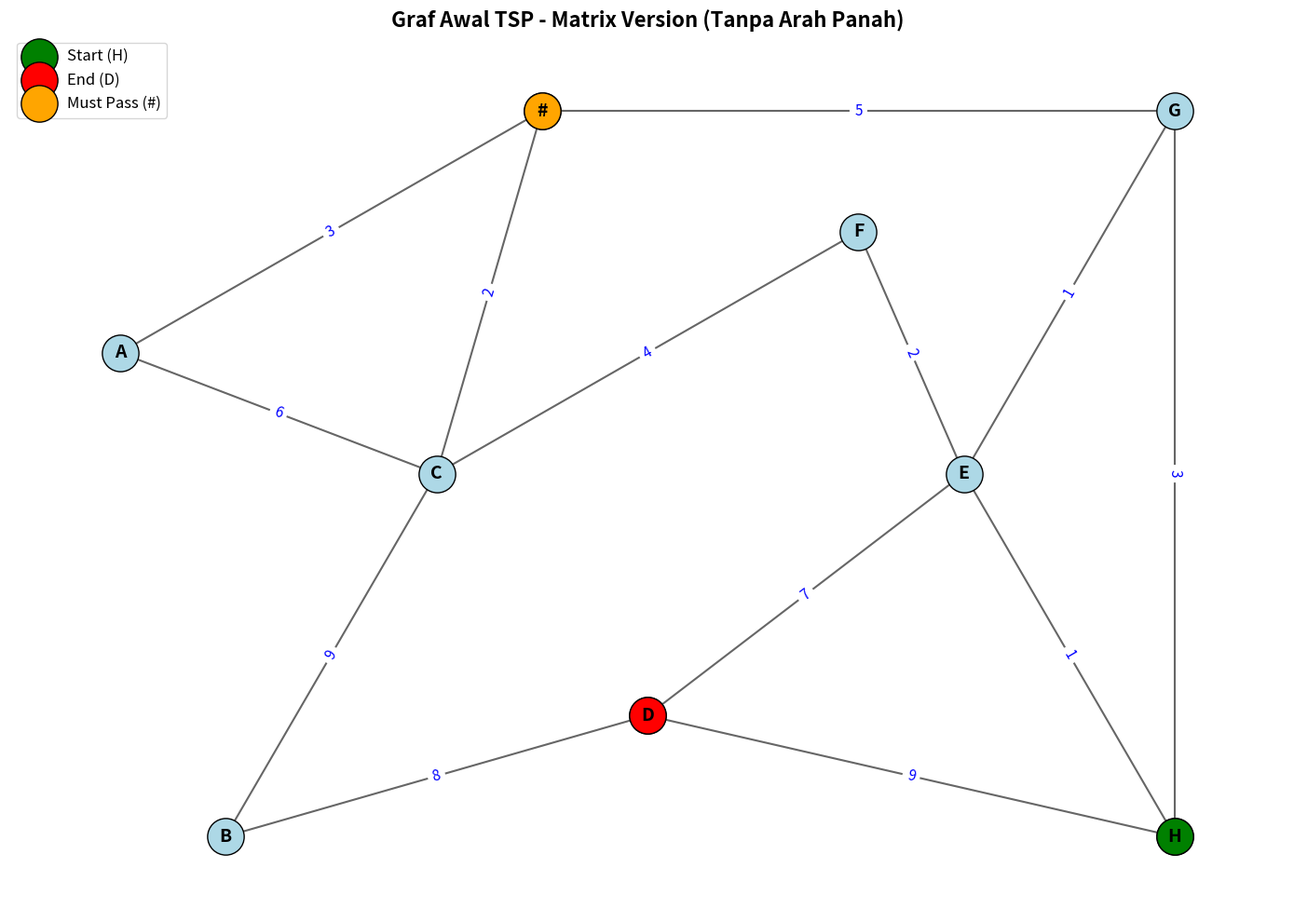
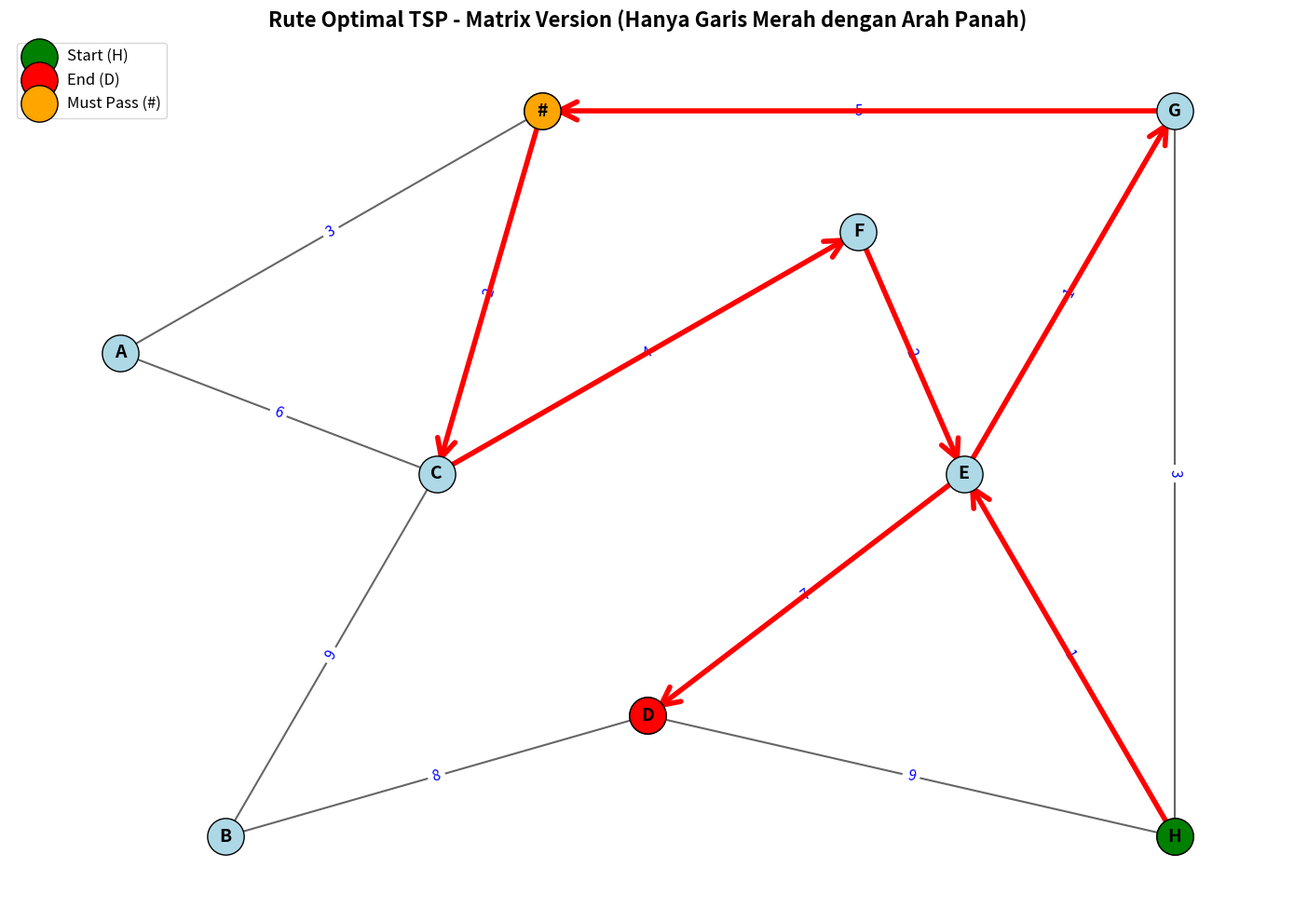

These figures' Python source, in order:
import random
import networkx as nx
import matplotlib.pyplot as plt

# --- 1. DEFINISI GRAF DENGAN MATRIKS KETETANGGAAN ---
INF = 999
dist_matrix = [
    # A  B  C  #  D  E  F  G  H
    [0, INF, 6, 3, INF, INF, INF, INF, INF], # A (index 0)
    [INF, 0, 9, INF, 8, INF, INF, INF, INF], # B (index 1)
    [6, 9, 0, 2, INF, INF, 4, INF, INF],     # C (index 2)
    [3, INF, 2, 0, INF, INF, INF, 5, INF],   # # (index 3)
    [INF, 8, INF, INF, 0, 7, INF, INF, 9],   # D (index 4)
    [INF, INF, INF, INF, 7, 0, 2, 1, 1],     # E (index 5)
    [INF, INF, 4, INF, INF, 2, 0, INF, INF], # F (index 6)
    [INF, INF, INF, 5, INF, 1, INF, 0, 3],   # G (index 7)
    [INF, INF, INF, INF, 9, 1, INF, 3, 0]    # H (index 8)
]

# Mapping node ke index untuk kemudahan akses
node_to_idx = {
    'A': 0, 'B': 1, 'C': 2, '#': 3,
    'D': 4, 'E': 5, 'F': 6, 'G': 7, 'H': 8
}

idx_to_node = {v: k for k, v in node_to_idx.items()}

# Koordinat posisi untuk visualisasi
pos = {
    'A': (0, 2),      # Kiri atas
    'B': (0.5, 0),    # Kiri bawah
    'C': (1.5, 1.5),  # Tengah kiri
    'D': (2.5, 0.5),  # Tengah bawah
    'E': (4, 1.5),    # Tengah kanan
    'F': (3.5, 2.5),  # Kanan atas
    'G': (5, 3),      # Kanan atas ekstrem
    'H': (5, 0),      # Kanan bawah
    '#': (2, 3)       # Puncak tengah
}

# Daftar semua kota
cities = list(node_to_idx.keys())
num_cities = len(cities)

# --- 2. FUNGSI VISUALISASI ---
def draw_graph(graph, best_path=None, show_result=False, title="Traveling Salesman Problem Graph"):
    """
    Menggambar graf
    - show_result=False: graf awal (tanpa panah)
    - show_result=True: hasil optimal (hanya path merah yang ada panah)
    """
    G = nx.Graph()  # Selalu gunakan Graph untuk edge hitam (tanpa panah)
    
    # Tambahkan edge dengan bobot dari matriks
    for i in range(num_cities):
        for j in range(i+1, num_cities):  # Hanya setengah matriks karena simetris
            if dist_matrix[i][j] != INF and dist_matrix[i][j] != 0:
                city1, city2 = idx_to_node[i], idx_to_node[j]
                G.add_edge(city1, city2, weight=dist_matrix[i][j])
    
    plt.figure(figsize=(14, 10))
    
    # Gambar semua node
    nx.draw_networkx_nodes(G, pos, node_size=800, node_color='lightblue', edgecolors='black')
    
    # Highlight node khusus
    nx.draw_networkx_nodes(G, pos, nodelist=['H'], node_color='green', node_size=800, edgecolors='black', label='Start (H)')
    nx.draw_networkx_nodes(G, pos, nodelist=['D'], node_color='red', node_size=800, edgecolors='black', label='End (D)')
    nx.draw_networkx_nodes(G, pos, nodelist=['#'], node_color='orange', node_size=800, edgecolors='black', label='Must Pass (#)')
    
    # Gambar edge hitam (selalu tanpa arah panah)
    nx.draw_networkx_edges(G, pos, width=1.5, alpha=0.6)
    
    # Label node
    nx.draw_networkx_labels(G, pos, font_size=14, font_weight='bold')
    
    # Tampilkan bobot edge
    edge_labels = nx.get_edge_attributes(G, 'weight')
    nx.draw_networkx_edge_labels(G, pos, edge_labels=edge_labels, font_size=11, font_color='blue')
    
    # Jika ada best path dan show_result=True, highlight path dengan warna merah dan arah panah
    if best_path and show_result:
        # Buat graf berarah khusus untuk path merah
        path_edges = [(best_path[i], best_path[i+1]) for i in range(len(best_path)-1)]
        
        # Gambar path merah dengan arah panah (menggunakan DiGraph)
        G_path = nx.DiGraph()
        G_path.add_edges_from(path_edges)
        nx.draw_networkx_edges(G_path, pos, edgelist=path_edges, width=4, edge_color='red', 
                               arrows=True, arrowsize=35, arrowstyle='->', label='Optimal Path')
    
    plt.title(title, fontsize=16, fontweight='bold')
    plt.axis('off')
    plt.legend(loc='upper left', fontsize=12)
    plt.tight_layout()
    plt.show()

# --- 3. PARAMETER ACO ---
num_ants = 20
num_iterations = 40
alpha = 1.0
beta = 2.0
evaporation = 0.5
Q = 100

# Inisialisasi Feromon (menggunakan matriks)
pheromone = []
for i in range(num_cities):
    row = []
    for j in range(num_cities):
        # Inisialisasi feromon hanya jika ada jalur (bukan INF dan bukan diagonal)
        if dist_matrix[i][j] != INF and dist_matrix[i][j] != 0:
            row.append(1.0)
        else:
            row.append(0.0)
    pheromone.append(row)

# --- 4. FUNGSI BANTU ---
def get_distance(u, v):
    """Mengembalikan jarak antara dua kota menggunakan matriks"""
    idx_u = node_to_idx[u]
    idx_v = node_to_idx[v]
    dist = dist_matrix[idx_u][idx_v]
    return float('inf') if dist == INF else dist

def tour_length(tour):
    """Menghitung total jarak tour"""
    total = 0
    for i in range(len(tour)-1):
        dist = get_distance(tour[i], tour[i+1])
        if dist == float('inf'):
            return float('inf')
        total += dist
    return total

def get_pheromone(u, v):
    """Mengembalikan nilai feromon antara dua kota"""
    idx_u = node_to_idx[u]
    idx_v = node_to_idx[v]
    return pheromone[idx_u][idx_v]

def update_pheromone(u, v, delta):
    """Menambahkan delta ke feromon antara dua kota (dua arah)"""
    idx_u = node_to_idx[u]
    idx_v = node_to_idx[v]
    pheromone[idx_u][idx_v] += delta
    # Update juga reverse untuk graf tidak berarah
    pheromone[idx_v][idx_u] += delta

# --- 5. CETAK MATRIKS ---
print("="*70)
print("MATRIKS KETETANGGAAN")
print("="*70)
print("     A    B    C    #    D    E    F    G    H")
for i, row in enumerate(dist_matrix):
    node = idx_to_node[i]
    print(f"{node}: ", end="")
    for val in row:
        if val == INF:
            print("  - ", end=" ")
        else:
            print(f"{val:3} ", end=" ")
    print()

# --- 6. ALGORITMA ACO ---
best_tour = None
best_len = float('inf')

print("\n" + "="*70)
print("  ANT COLONY OPTIMIZATION - TSP (Matrix Version - Loop Style)")
print("="*70)
print(f"  Start: H (index {node_to_idx['H']}) | Must-Pass: # (index {node_to_idx['#']}) | End: D (index {node_to_idx['D']})")
print("="*70)

# Gambar graf awal (TANPA arah panah)
print("\n✅ Menampilkan visualisasi graf awal (tanpa arah panah)...")
draw_graph(dist_matrix, show_result=False, title="Graf Awal TSP - Matrix Version (Tanpa Arah Panah)")

for iteration in range(num_iterations):
    iteration_tours = []
    
    for ant in range(num_ants):
        # Mulai dari H
        current = 'H'
        visited = ['H']
        
        # Loop sampai mencapai D (seperti Program 1)
        while current != 'D':
            # Dapatkan tetangga dari matriks
            neighbors = []
            for j in range(num_cities):
                if dist_matrix[node_to_idx[current]][j] != INF and dist_matrix[node_to_idx[current]][j] != 0:
                    neighbors.append(idx_to_node[j])
            
            # FILTER 1: Jangan balik ke kota yang sudah dikunjungi
            possible = [n for n in neighbors if n not in visited]
            
            # FILTER 2: LOGIKA "WAJIB #"
            # Jika # BELUM dikunjungi, jangan pilih D sebagai tujuan sekarang
            if '#' not in visited:
                possible = [n for n in possible if n != 'D']
            
            # Fallback: Jika tidak ada pilihan, ambil tetangga yang ada
            if not possible:
                possible = neighbors
            
            # Hitung Probabilitas
            probs = []
            for next_city in possible:
                tau = get_pheromone(current, next_city)
                eta = 1.0 / get_distance(current, next_city)
                p = (tau ** alpha) * (eta ** beta)
                probs.append(p)
            
            # Pilih berdasarkan probabilitas (Roulette Wheel)
            total = sum(probs)
            if total == 0:
                next_city = random.choice(possible)
            else:
                r = random.uniform(0, total)
                cum = 0
                next_city = possible[0]  # Default
                for i, p in enumerate(probs):
                    cum += p
                    if r <= cum:
                        next_city = possible[i]
                        break
            
            current = next_city
            visited.append(current)
            
            # Cek kondisi berhenti
            if current == 'D' and '#' in visited:
                break
        
        # Validasi Tour
        if visited[0] == 'H' and visited[-1] == 'D' and '#' in visited:
            length = tour_length(visited)
            if length != float('inf'):
                iteration_tours.append((visited, length))
                
                if length < best_len:
                    best_len = length
                    best_tour = visited
                    print(f"  ✅ Ditemukan rute lebih baik: {' -> '.join(visited)} (Jarak: {length})")

    # Update Feromon
    # Evaporasi
    for i in range(num_cities):
        for j in range(num_cities):
            if dist_matrix[i][j] != INF and dist_matrix[i][j] != 0:
                pheromone[i][j] *= (1 - evaporation)
    
    # Deposit
    for tour, length in iteration_tours:
        deposit = Q / length
        for i in range(len(tour)-1):
            u, v = tour[i], tour[i+1]
            update_pheromone(u, v, deposit)
    
    # Progress report setiap 10 iterasi
    if (iteration + 1) % 10 == 0:
        print(f"  📊 Iterasi {iteration+1}/{num_iterations}: Best length = {best_len}")

# --- 7. HASIL AKHIR ---
print("\n" + "="*70)
print("  🏆 HASIL OPTIMAL")
print("="*70)
if best_tour:
    print(f"  Rute Terbaik: {' -> '.join(best_tour)}")
    print(f"  Total Jarak: {best_len}")
    print(f"  Jumlah kota dikunjungi: {len(best_tour)}")
    
    # Verifikasi rute menggunakan matriks
    print("\n  📋 Verifikasi Rute (menggunakan matriks):")
    total_check = 0
    for i in range(len(best_tour)-1):
        dist = get_distance(best_tour[i], best_tour[i+1])
        print(f"    {best_tour[i]} ({node_to_idx[best_tour[i]]}) -> {best_tour[i+1]} ({node_to_idx[best_tour[i+1]]}): {dist}")
        total_check += dist
    print(f"    Total terverifikasi: {total_check}")
    
    # Gambar graf dengan rute terbaik (HANYA garis merah yang ada arah panah)
    print("\n✅ Menampilkan visualisasi rute optimal (hanya garis merah dengan arah panah)...")
    draw_graph(dist_matrix, best_tour, show_result=True, title="Rute Optimal TSP - Matrix Version (Hanya Garis Merah dengan Arah Panah)")
else:
    print("  ❌ Tidak ditemukan rute valid. Coba jalankan ulang program.")

# --- 8. TAMPILKAN MATRIKS FEROMON AKHIR ---
print("\n" + "="*70)
print("MATRIKS FEROMON AKHIR")
print("="*70)
print("        A         B         C         #         D         E         F         G         H")
for i, row in enumerate(pheromone):
    node = idx_to_node[i]
    print(f"{node}: ", end="")
    for val in row:
        print(f"{val:8.4f} ", end="")
    print()
